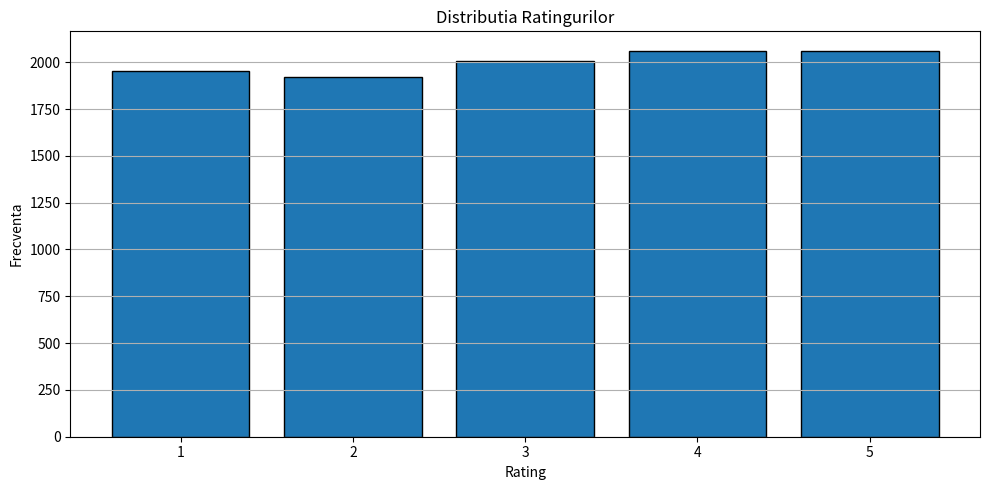
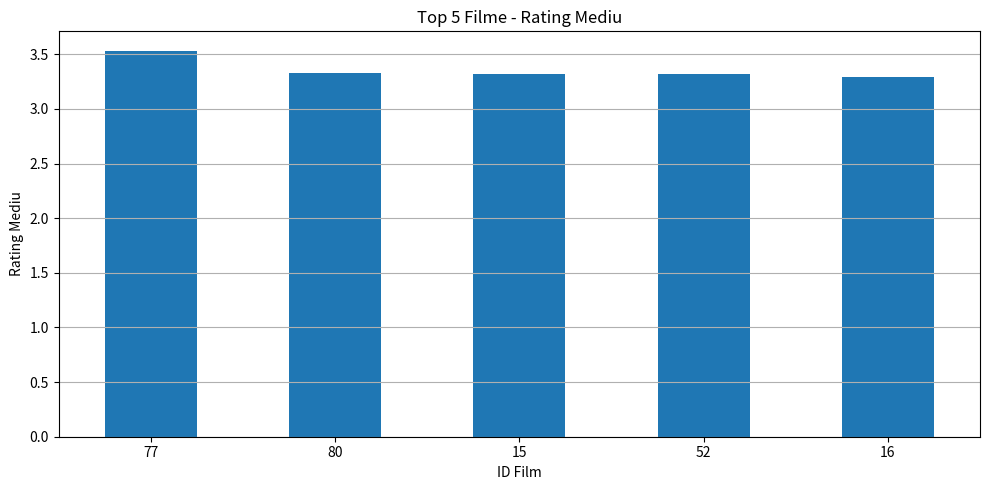
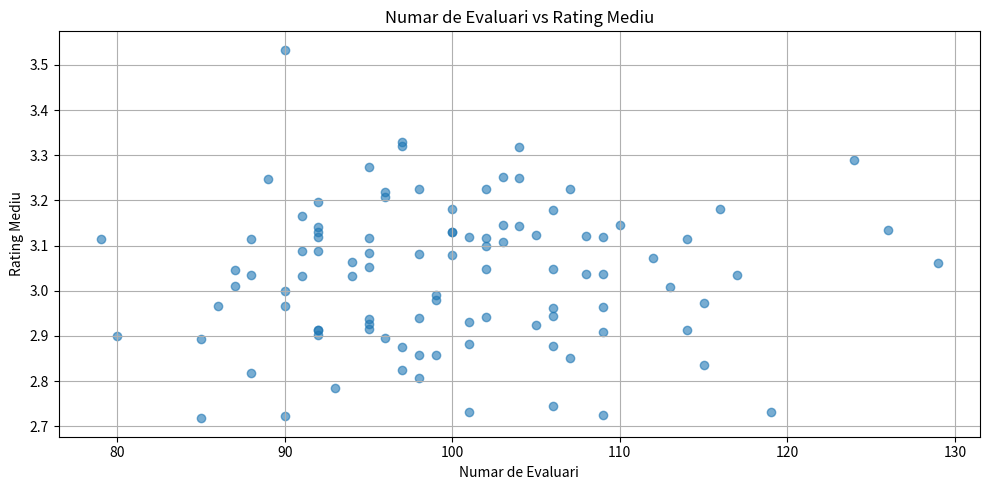

Here is the Python script that generated these plots, in order:
import numpy as np
import pandas as pd
import matplotlib.pyplot as plt

np.random.seed(42)
user_ids = []
movie_ids = []
ratings = []

for user_id in range(1, 1001):
    num_ratings = np.random.randint(1, 6)
    movies = np.random.choice(range(1, 101), size=num_ratings, replace=False)
    for movie in movies:
        user_ids.append(user_id)
        movie_ids.append(movie)
        ratings.append(np.random.randint(1, 6))

remaining = 10000 - len(user_ids)
if remaining > 0:
    extra_users = np.random.randint(1, 1001, size=remaining)
    extra_movies = np.random.randint(1, 101, size=remaining)
    extra_ratings = np.random.randint(1, 6, size=remaining)
    user_ids.extend(extra_users.tolist())
    movie_ids.extend(extra_movies.tolist())
    ratings.extend(extra_ratings.tolist())

df = pd.DataFrame({
    'ID Utilizator': user_ids[:10000],
    'ID Film': movie_ids[:10000],
    'Rating': ratings[:10000]
})

avg_rating = df.groupby('ID Film')['Rating'].mean()
print("Ratingul mediu pentru fiecare film:")
print(avg_rating)

top_5 = avg_rating.nlargest(5)
print("\nTop 5 filme cu cel mai mare rating mediu:")
print(top_5)

rating_counts = df.groupby('ID Film')['Rating'].count()
low_rated = avg_rating[(rating_counts > 50) & (avg_rating < 3.5)]
print("\nFilme cu >50 evaluari si rating mediu sub 3.5:")
print(low_rated)

plt.figure(figsize=(10, 5))
plt.hist(df['Rating'], bins=[0.5, 1.5, 2.5, 3.5, 4.5, 5.5], edgecolor='black', rwidth=0.8)
plt.title('Distributia Ratingurilor')
plt.xlabel('Rating')
plt.ylabel('Frecventa')
plt.xticks([1, 2, 3, 4, 5])
plt.grid(axis='y')
plt.tight_layout()
plt.show()

plt.figure(figsize=(10, 5))
top_5.plot(kind='bar')
plt.title('Top 5 Filme - Rating Mediu')
plt.xlabel('ID Film')
plt.ylabel('Rating Mediu')
plt.xticks(rotation=0)
plt.grid(axis='y')
plt.tight_layout()
plt.show()

movie_stats = pd.DataFrame({
    'Numar Evaluari': rating_counts,
    'Rating Mediu': avg_rating
})

plt.figure(figsize=(10, 5))
plt.scatter(movie_stats['Numar Evaluari'], movie_stats['Rating Mediu'], alpha=0.6)
plt.title('Numar de Evaluari vs Rating Mediu')
plt.xlabel('Numar de Evaluari')
plt.ylabel('Rating Mediu')
plt.grid(True)
plt.tight_layout()
plt.show()
